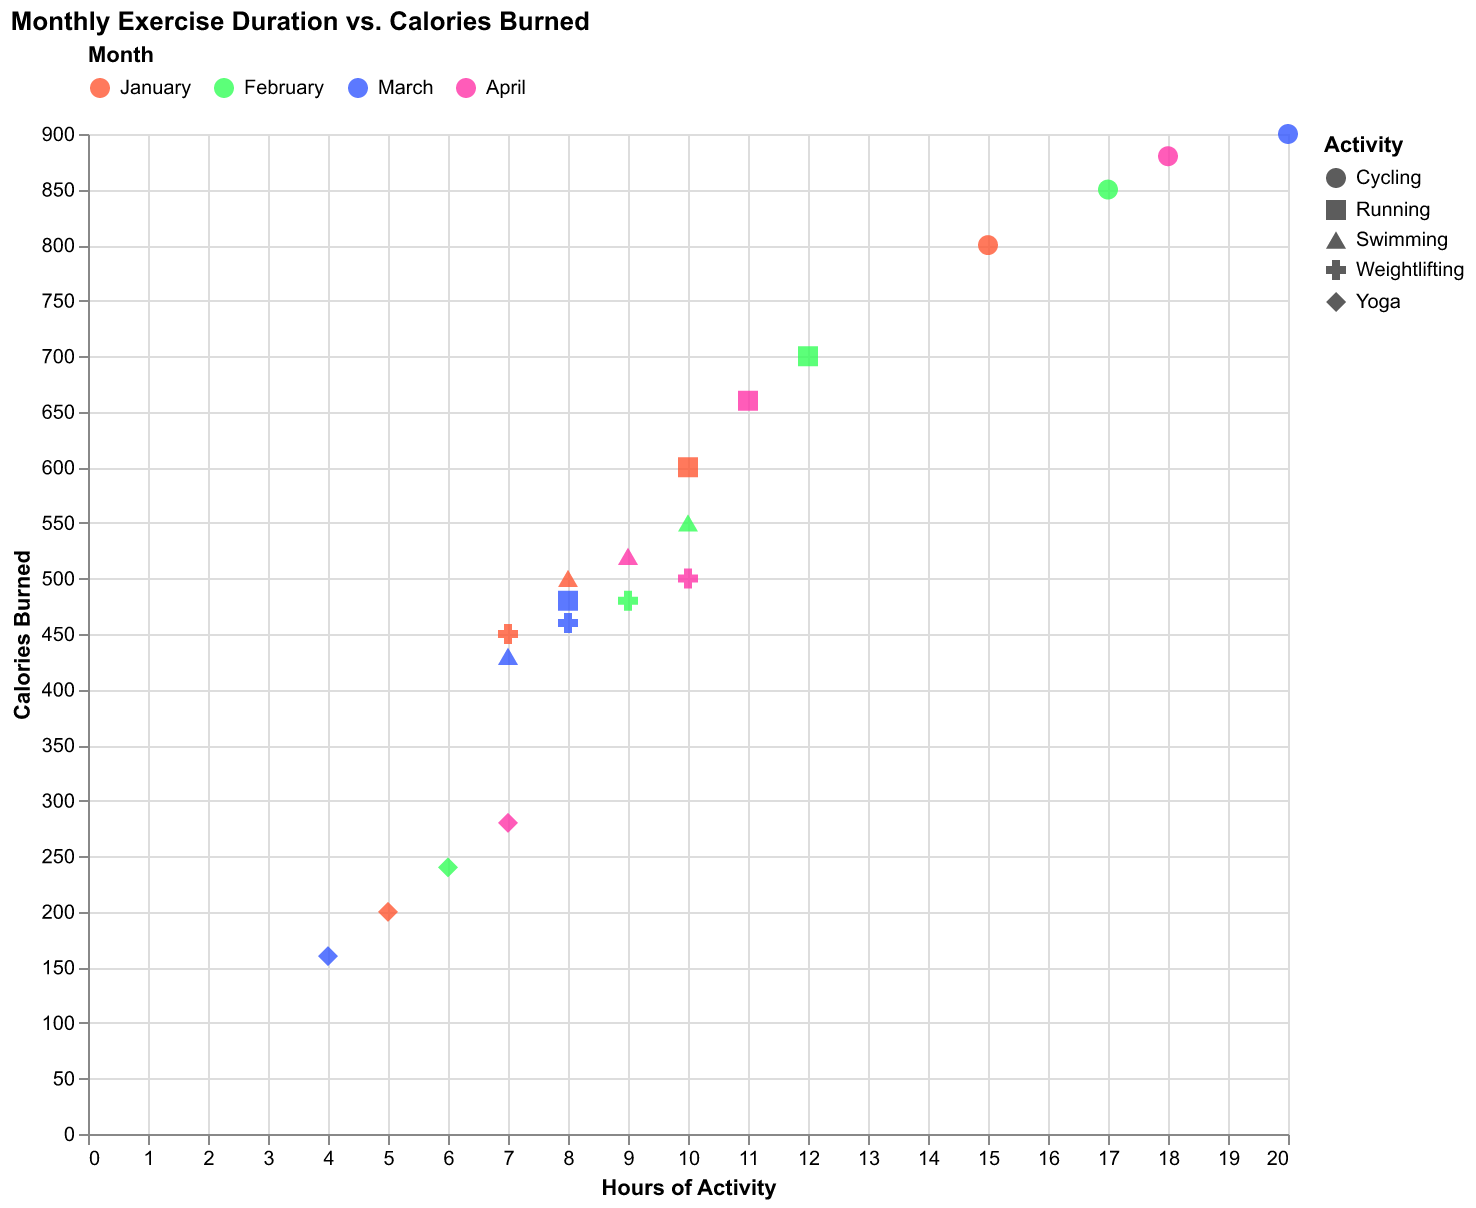

The file beside this chart, header and first rows:
Month, Activity, Hours, Calories Burned
January, Running, 10, 600
January, Swimming, 8, 500
January, Cycling, 15, 800
January, Yoga, 5, 200
January, Weightlifting, 7, 450
February, Running, 12, 700
February, Swimming, 10, 550
February, Cycling, 17, 850
February, Yoga, 6, 240
February, Weightlifting, 9, 480
March, Running, 8, 480
March, Swimming, 7, 430
March, Cycling, 20, 900
March, Yoga, 4, 160
March, Weightlifting, 8, 460
April, Running, 11, 660
April, Swimming, 9, 520
April, Cycling, 18, 880
April, Yoga, 7, 280
April, Weightlifting, 10, 500
